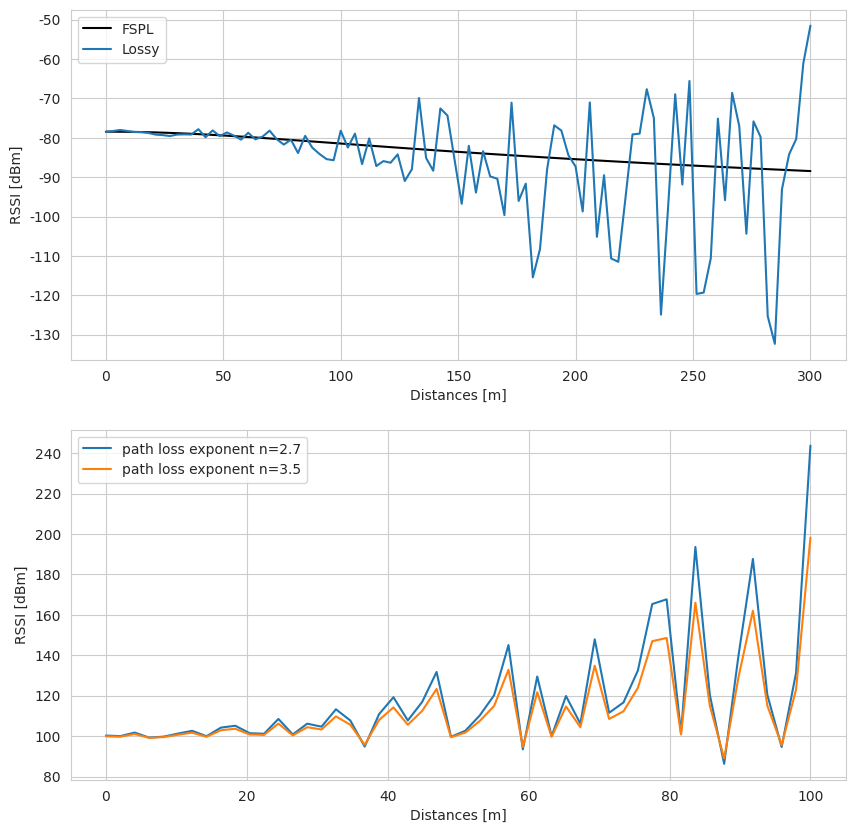

Reproduce this figure in Python.
import numpy as np
import matplotlib.pyplot as plt
import seaborn as sns

frequency = 2e9 # 논문 2GHz 기준
c = 3e8 # 빛 속도 m/s
channel_params = {
    'aLoS': 10, 'bLoS': 2, 'aNLoS': 30, 'bNLoS': 1.7, 'a0' : 47, 'b0' : 20
    }

def cal_distance(r: int, h: int) -> float:
    '''
    params:
    r: Euclidean distance between UAV cell point (x, y) and ground object (x, y)
    h: UAV height
    
    returns:
    Euclidean distance -> float
    '''
    return np.sqrt(r**2 + h**2)

def FSPL(r: int, h:int) -> float:
    '''
    params:
    r: Euclidean distance between UAV cell point (x, y) and ground object (x, y)
    h: UAV height
    
    returns:
    RSSI Free Space Path loss in dB scale
    '''
    d = cal_distance(r, h)
    return -(20 * np.log10(d) + 20 * np.log10(frequency) + 20 * np.log10(4 * np.pi / c))

# def channelmodel(r, h):
#     '''
#     논문에서 제안한 NogNormal Shadowing Model.
#     환경에 대한 사전 지식이 없는 경우 더 유용할 수 있음.
#     하지만 P_Los에 대한 계산은 거리가 가까우면 무조건 Los확률로 계산되기 때문에 적합하지 않음.
#     '''
#     if r == 0:
#         theta = np.pi / 2
#     else:
#         theta = np.arctan(h / r)
    
#     P_Los = 1 / (1 + channel_params['a0'] * np.exp(-channel_params['b0'] * theta))
#     sigma_los = channel_params['aLoS'] * np.exp(-channel_params['bLoS'] * theta)
#     sigma_nlos = channel_params['aNLoS'] * np.exp(-channel_params['bNLoS'] * theta)
    
#     sigma = P_Los**2 * sigma_los**2 + (1 - P_Los)**2 * sigma_nlos**2
    
#     fspl = FSPL(r, h)
#     loss = np.random.normal(0, sigma)
#     return fspl+loss

def channelmodel(r: int, h: int) -> float:
    '''
    params:
    r: Euclidean distance between UAV cell point (x, y) and ground object (x, y)
    h: UAV height
    
    returns:
    RSSI Path loss in dB scale
    '''
    if r == 0:
        theta = np.pi / 2
    else:
        theta = np.arctan(h / r)
        
    P_Los = 1 / (1 + channel_params['a0'] * np.exp(-channel_params['b0'] * theta))
    sigma_los = channel_params['aLoS'] * np.exp(-channel_params['bLoS'] * theta)
    sigma_nlos = channel_params['aNLoS'] * np.exp(-channel_params['bNLoS'] * theta)
    
    sigma = P_Los**2 * sigma_los**2 + (1 - P_Los)**2 * sigma_nlos**2
    
    fspl = FSPL(r, h)
    # loss = np.random.normal(np.sqrt(sigma), np.sqrt(sigma))
    loss = np.random.normal(0, sigma)

    return fspl + loss

def estimate_distance(rssi_measured: float, n: float) -> float:
    '''
    Params:
    rssi_measured: 측정된 path loss dB 신호 세기
    n : Path loss exponent params
    
    Returns:
    estimated_distance: 추정거리 m
    '''
    d0 = 100 # reference distance
    # PL0 = FSPL(r=0, h=100)
    PL0 = channelmodel(r=0, h=100)
    
    d = 10 ** ((PL0-rssi_measured) / (10 * n))
    d *= d0
    
    # noise = np.random.normal(0, 0.1 * d)  # 표준편차를 거리의 10%로 설정
    # d += noise
    
    return d

if __name__ == "__main__":
    sns.set_style(style='whitegrid')
    d = np.linspace(0, 300, 100)
    
    fig, axs = plt.subplots(2, 1, figsize=(10,10))
    
    cm = [channelmodel(r, 100) for r in d]
    sns.lineplot(x=d, y=FSPL(d, 100), ax=axs[0], c='#000000', label='FSPL')
    sns.lineplot(x=d, y=cm, ax=axs[0], label='Lossy')
    axs[0].set_xlabel('Distances [m]')
    axs[0].set_ylabel('RSSI [dBm]')
    axs[0].legend()
    # 거리에 따른 RSSI path loss 변화량 plot
    # ---------------------------------------------------------------------------- #
    # 거리에 따른 RSSI path loss 값 기반으로 한 거리 추정 plot
    d = np.linspace(0, 100)
    rssi = [channelmodel(r, 100) for r in d]
    md1 = estimate_distance(rssi, n=2.7)
    md2 = estimate_distance(rssi, n=3.5)
    
    sns.lineplot(x=d, y=md1, label='path loss exponent n=2.7', ax=axs[1])
    sns.lineplot(x=d, y=md2, label='path loss exponent n=3.5', ax=axs[1])
    axs[1].set_xlabel('Distances [m]')
    axs[1].set_ylabel('RSSI [dBm]')
    axs[1].legend()
    
    plt.show()